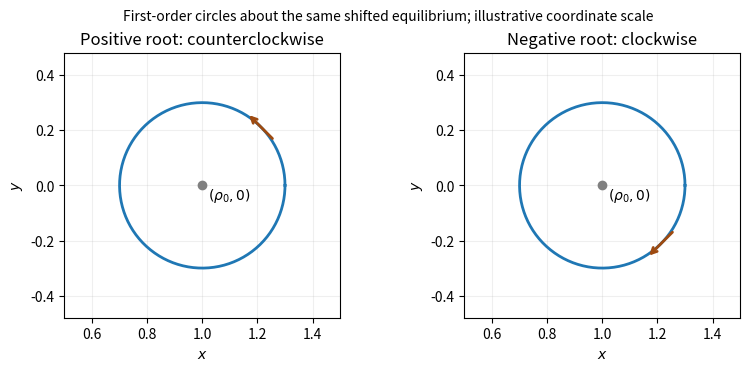

Write Python code to recreate this figure. (Note: this script raises an exception after producing the figure.)
from pathlib import Path
import numpy as np
import matplotlib
matplotlib.use('Agg')
import matplotlib.pyplot as plt

fig,ax=plt.subplots(1,2,figsize=(8,3.6),layout='constrained');t=np.linspace(0,2*np.pi,300)
for a,sgn,title in zip(ax,[1,-1],['Positive root: counterclockwise','Negative root: clockwise']):
 a.plot(1+.3*np.cos(t),.3*np.sin(t),lw=2);a.plot(1,0,'o',color='gray');a.text(1.02,-.05,r'$(\rho_0,0)$',fontsize=10)
 u=sgn*np.pi/4;point=np.array([1+.3*np.cos(u),.3*np.sin(u)]);v=sgn*np.array([-np.sin(u),np.cos(u)])*.14
 a.annotate('',point+v/2,point-v/2,arrowprops=dict(arrowstyle='->',lw=2,color='#9e4a10'))
 a.set(xlim=(.5,1.5),ylim=(-.48,.48),xlabel=r'$x$',ylabel=r'$y$',title=title);a.set_aspect('equal');a.grid(alpha=.2)
fig.suptitle('First-order circles about the same shifted equilibrium; illustrative coordinate scale',fontsize=10)

fig.savefig(Path(__file__).stem+'.png',dpi=140,facecolor='white')
